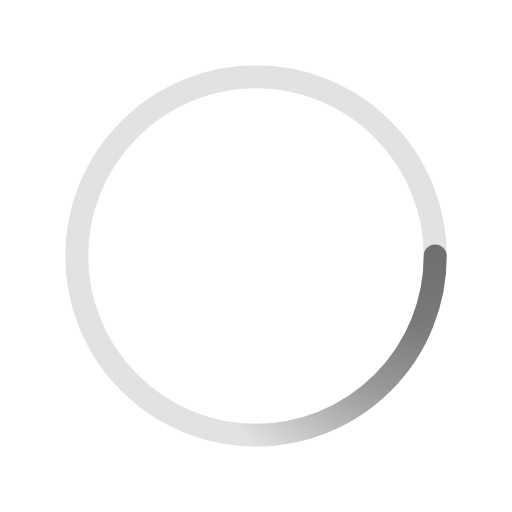
t = 0.00 s
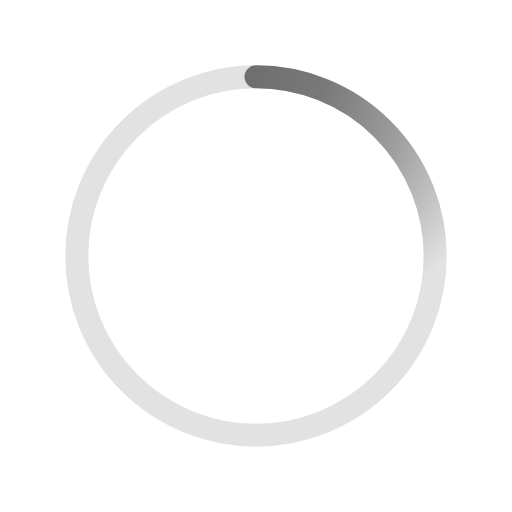
t = 0.20 s
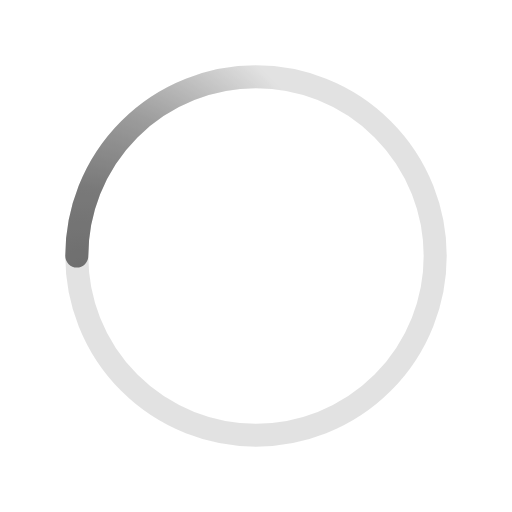
t = 0.40 s
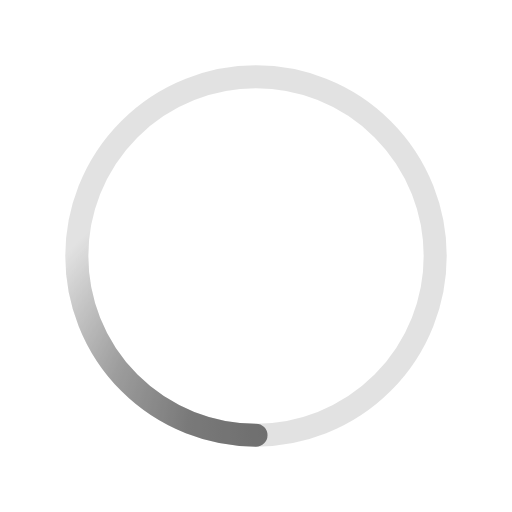
t = 0.60 s

The animated SVG that drew these frames (rendered in a browser with its animation timeline set to each time). Animation: 1 SMIL element (animateTransform=1); one cycle of 0.80 s, repeats indefinitely.

<svg xmlns='http://www.w3.org/2000/svg' viewBox='0 0 200 200'><radialGradient id='a12' cx='.66' fx='.66' cy='.3125' fy='.3125' gradientTransform='scale(1.5)'><stop offset='0' stop-color='#6E6E6E'></stop><stop offset='.3' stop-color='#6E6E6E' stop-opacity='.9'></stop><stop offset='.6' stop-color='#6E6E6E' stop-opacity='.6'></stop><stop offset='.8' stop-color='#6E6E6E' stop-opacity='.3'></stop><stop offset='1' stop-color='#6E6E6E' stop-opacity='0'></stop></radialGradient><circle transform-origin='center' fill='none' stroke='url(#a12)' stroke-width='9' stroke-linecap='round' stroke-dasharray='200 1000' stroke-dashoffset='0' cx='100' cy='100' r='70'><animateTransform type='rotate' attributeName='transform' calcMode='spline' dur='0.8' values='360;0' keyTimes='0;1' keySplines='0 0 1 1' repeatCount='indefinite'></animateTransform></circle><circle transform-origin='center' fill='none' opacity='.2' stroke='#6E6E6E' stroke-width='9' stroke-linecap='round' cx='100' cy='100' r='70'></circle></svg>
